8-way image classification set "car-view-cls" from GitHub (zakuangyong/yolov11-view-cls-train); label vocabulary: back, back left side 45 degrees, back right side 45 degrees, front, front left side 45 degrees, front right side 45 degrees, left side, right side.

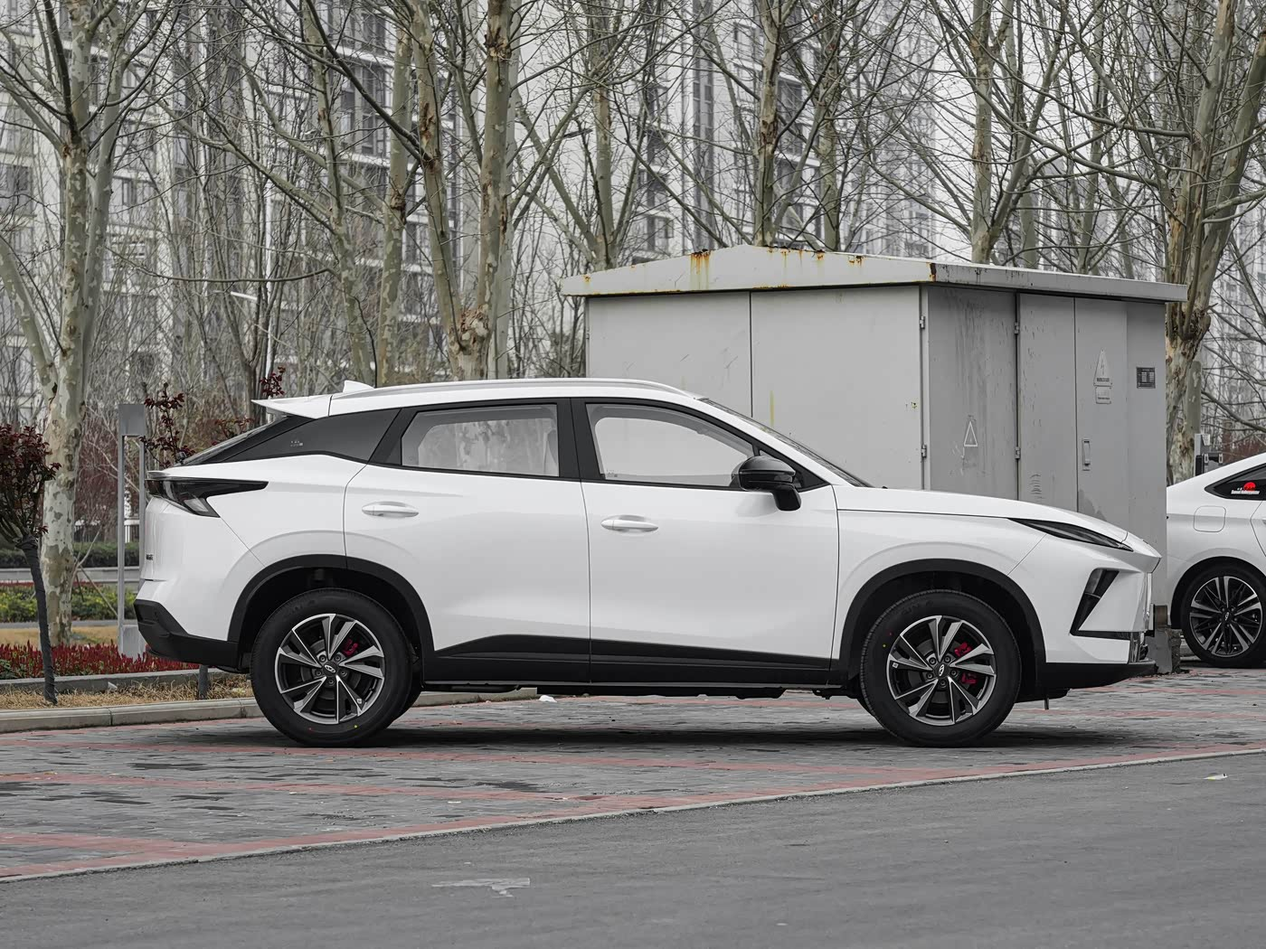
Label: right side

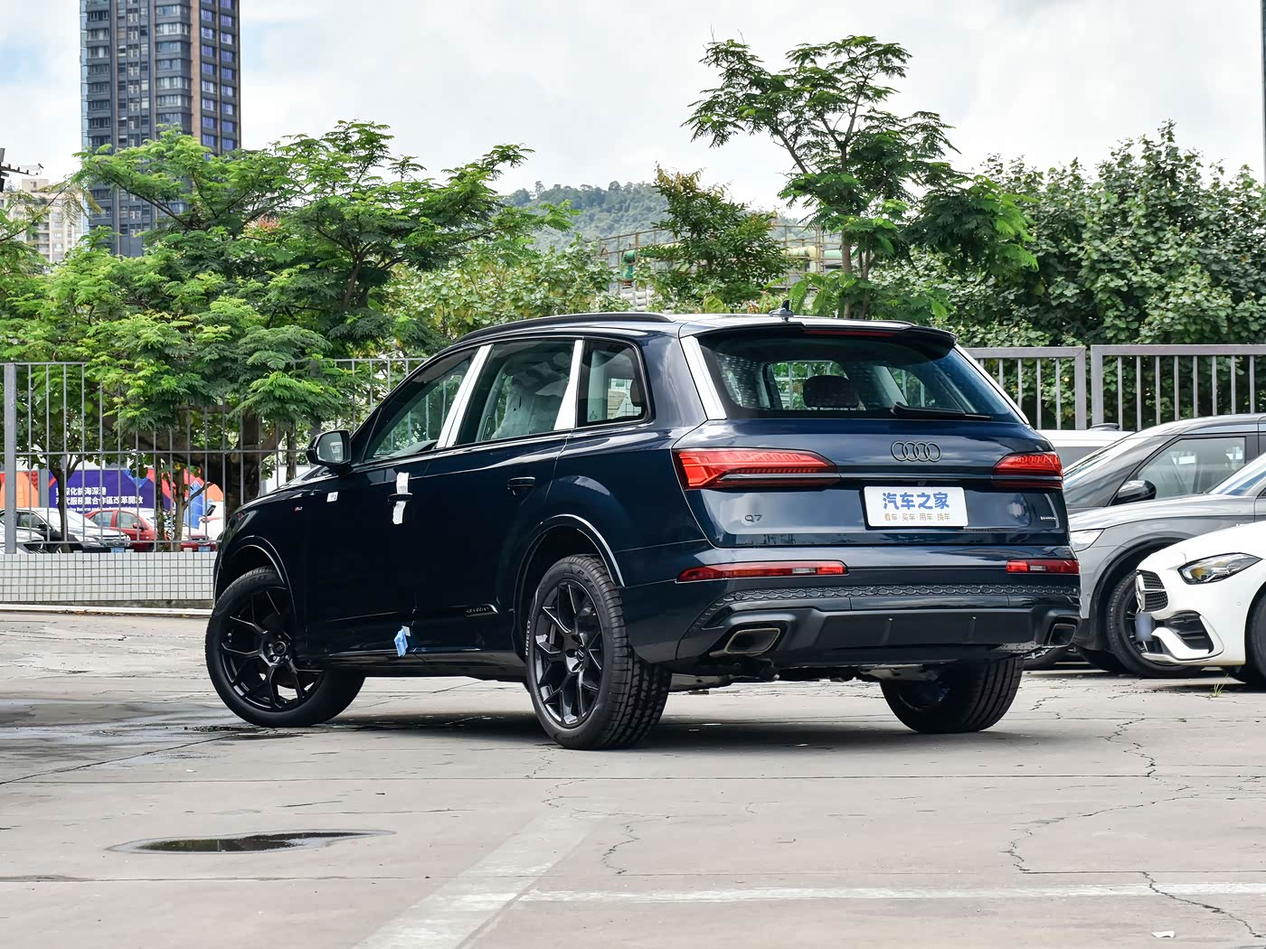
Label: back left side 45 degrees

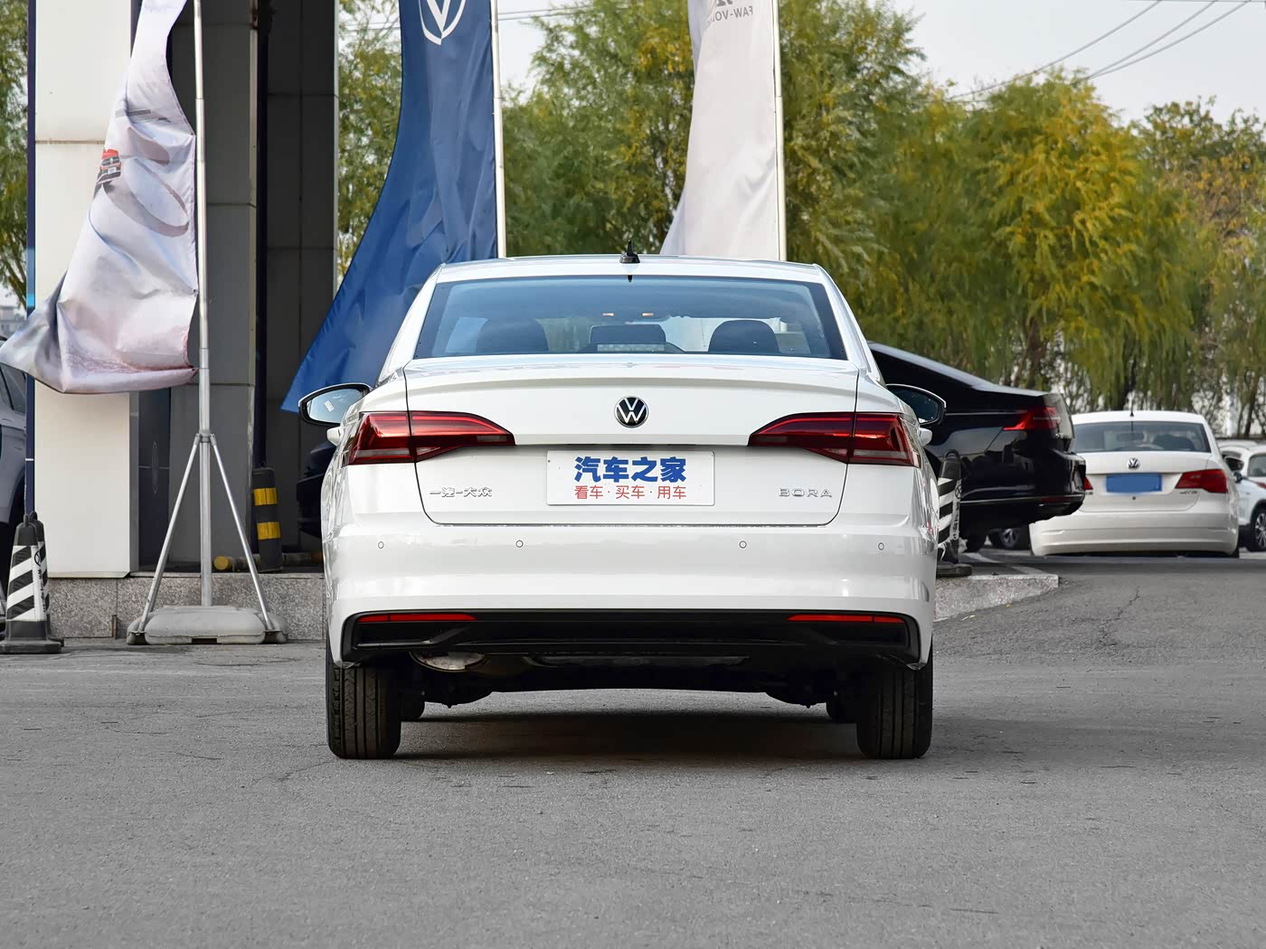
Label: back

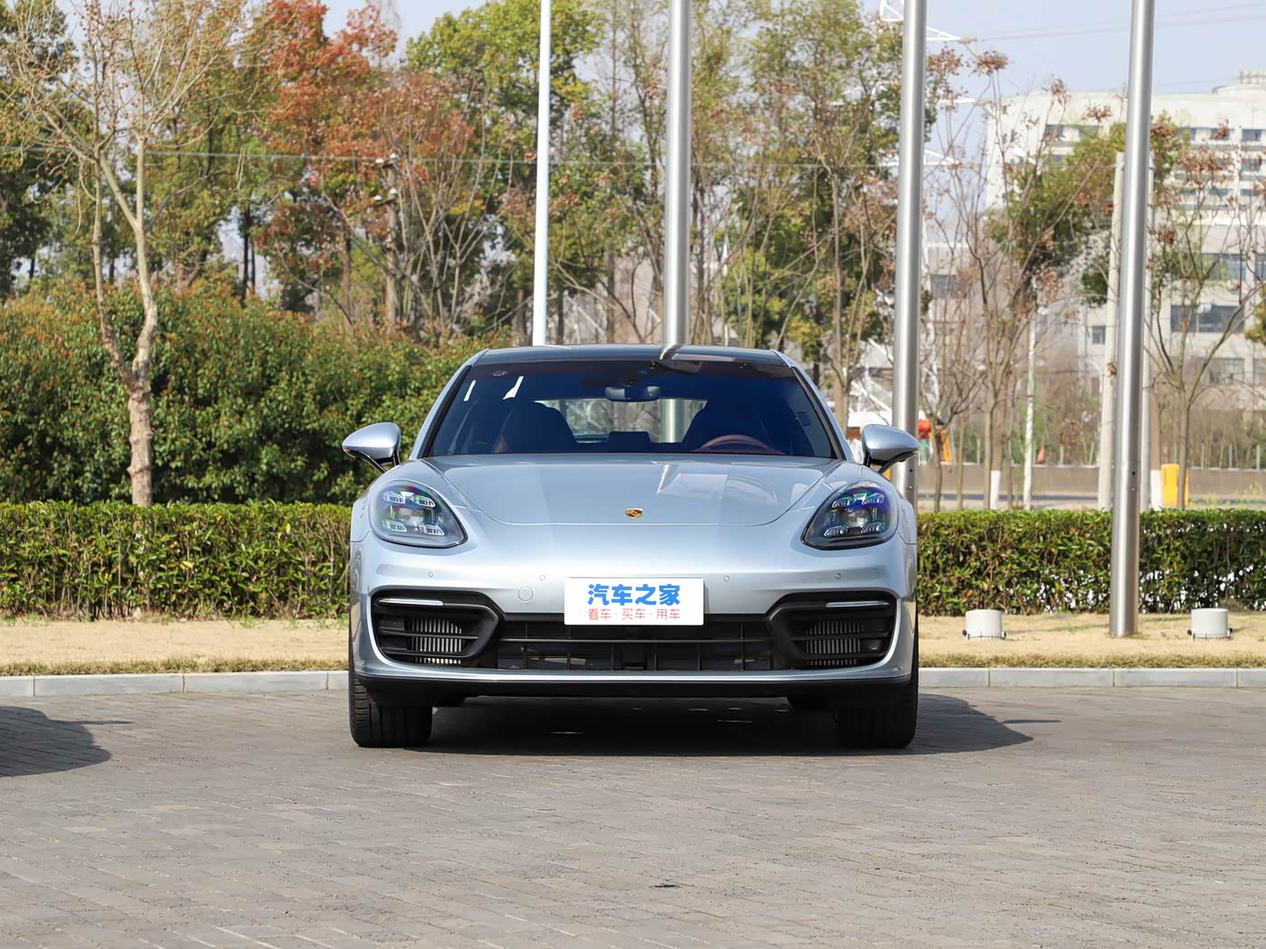
Label: front

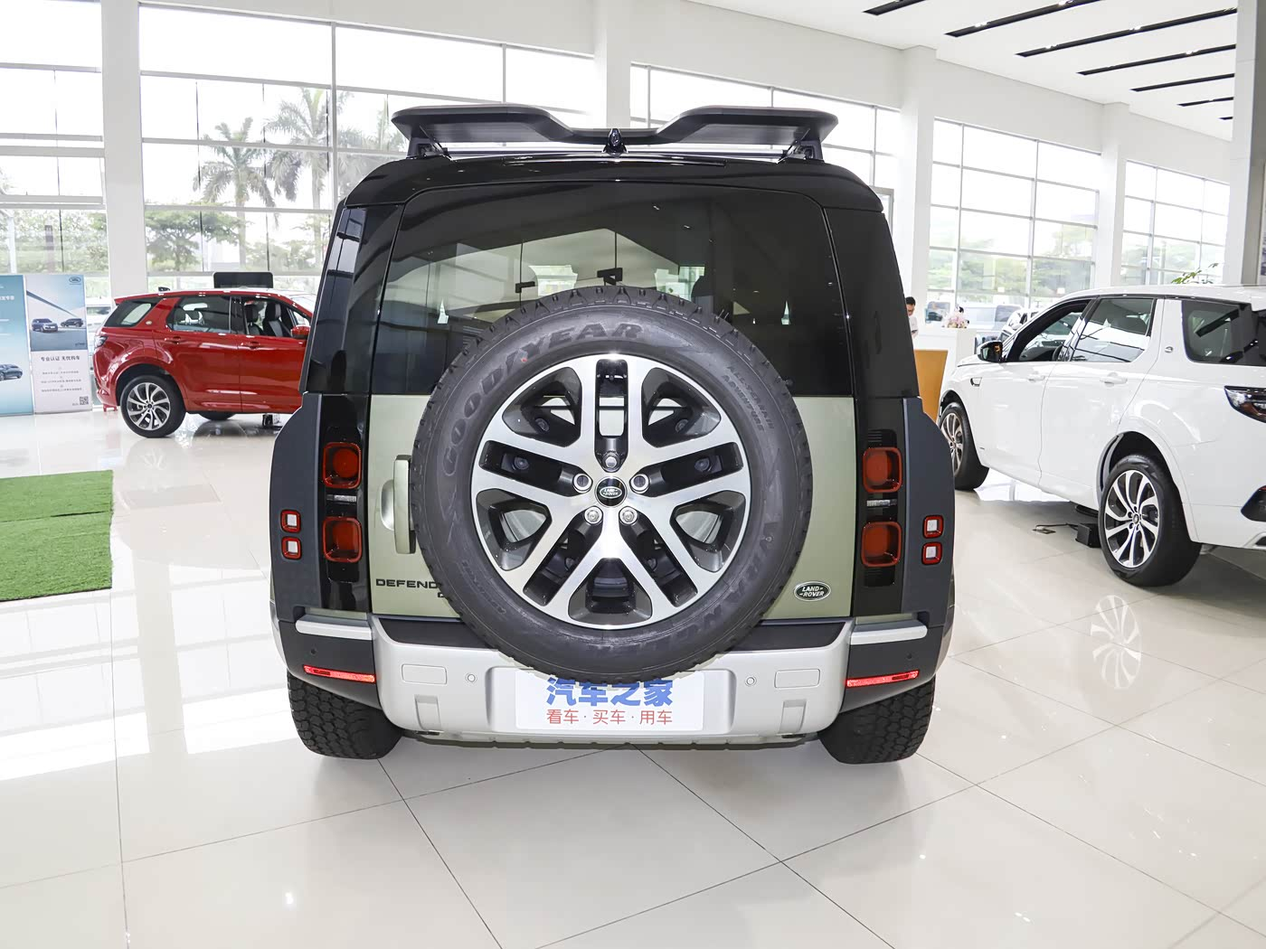
Label: back

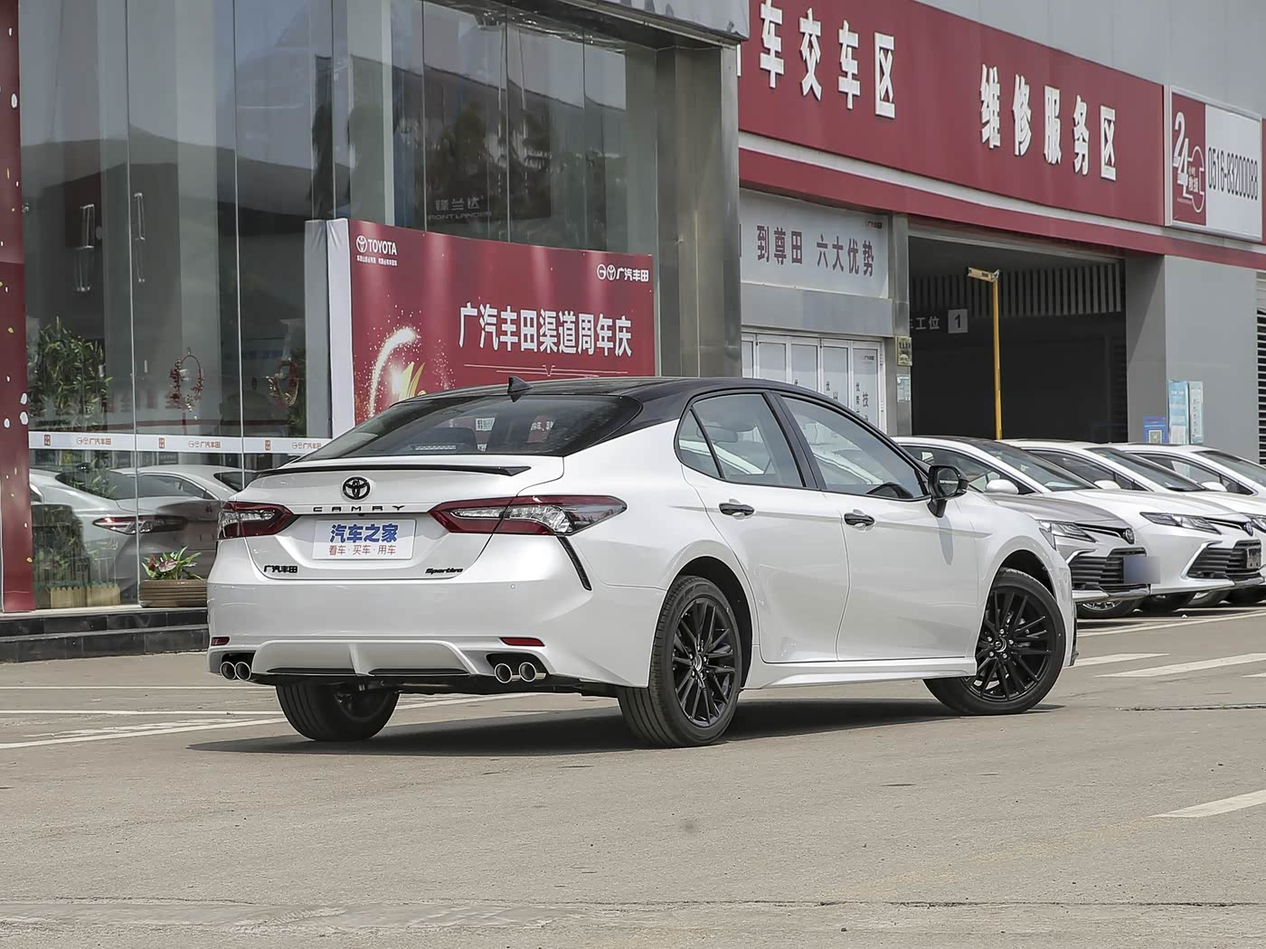
Label: back right side 45 degrees
